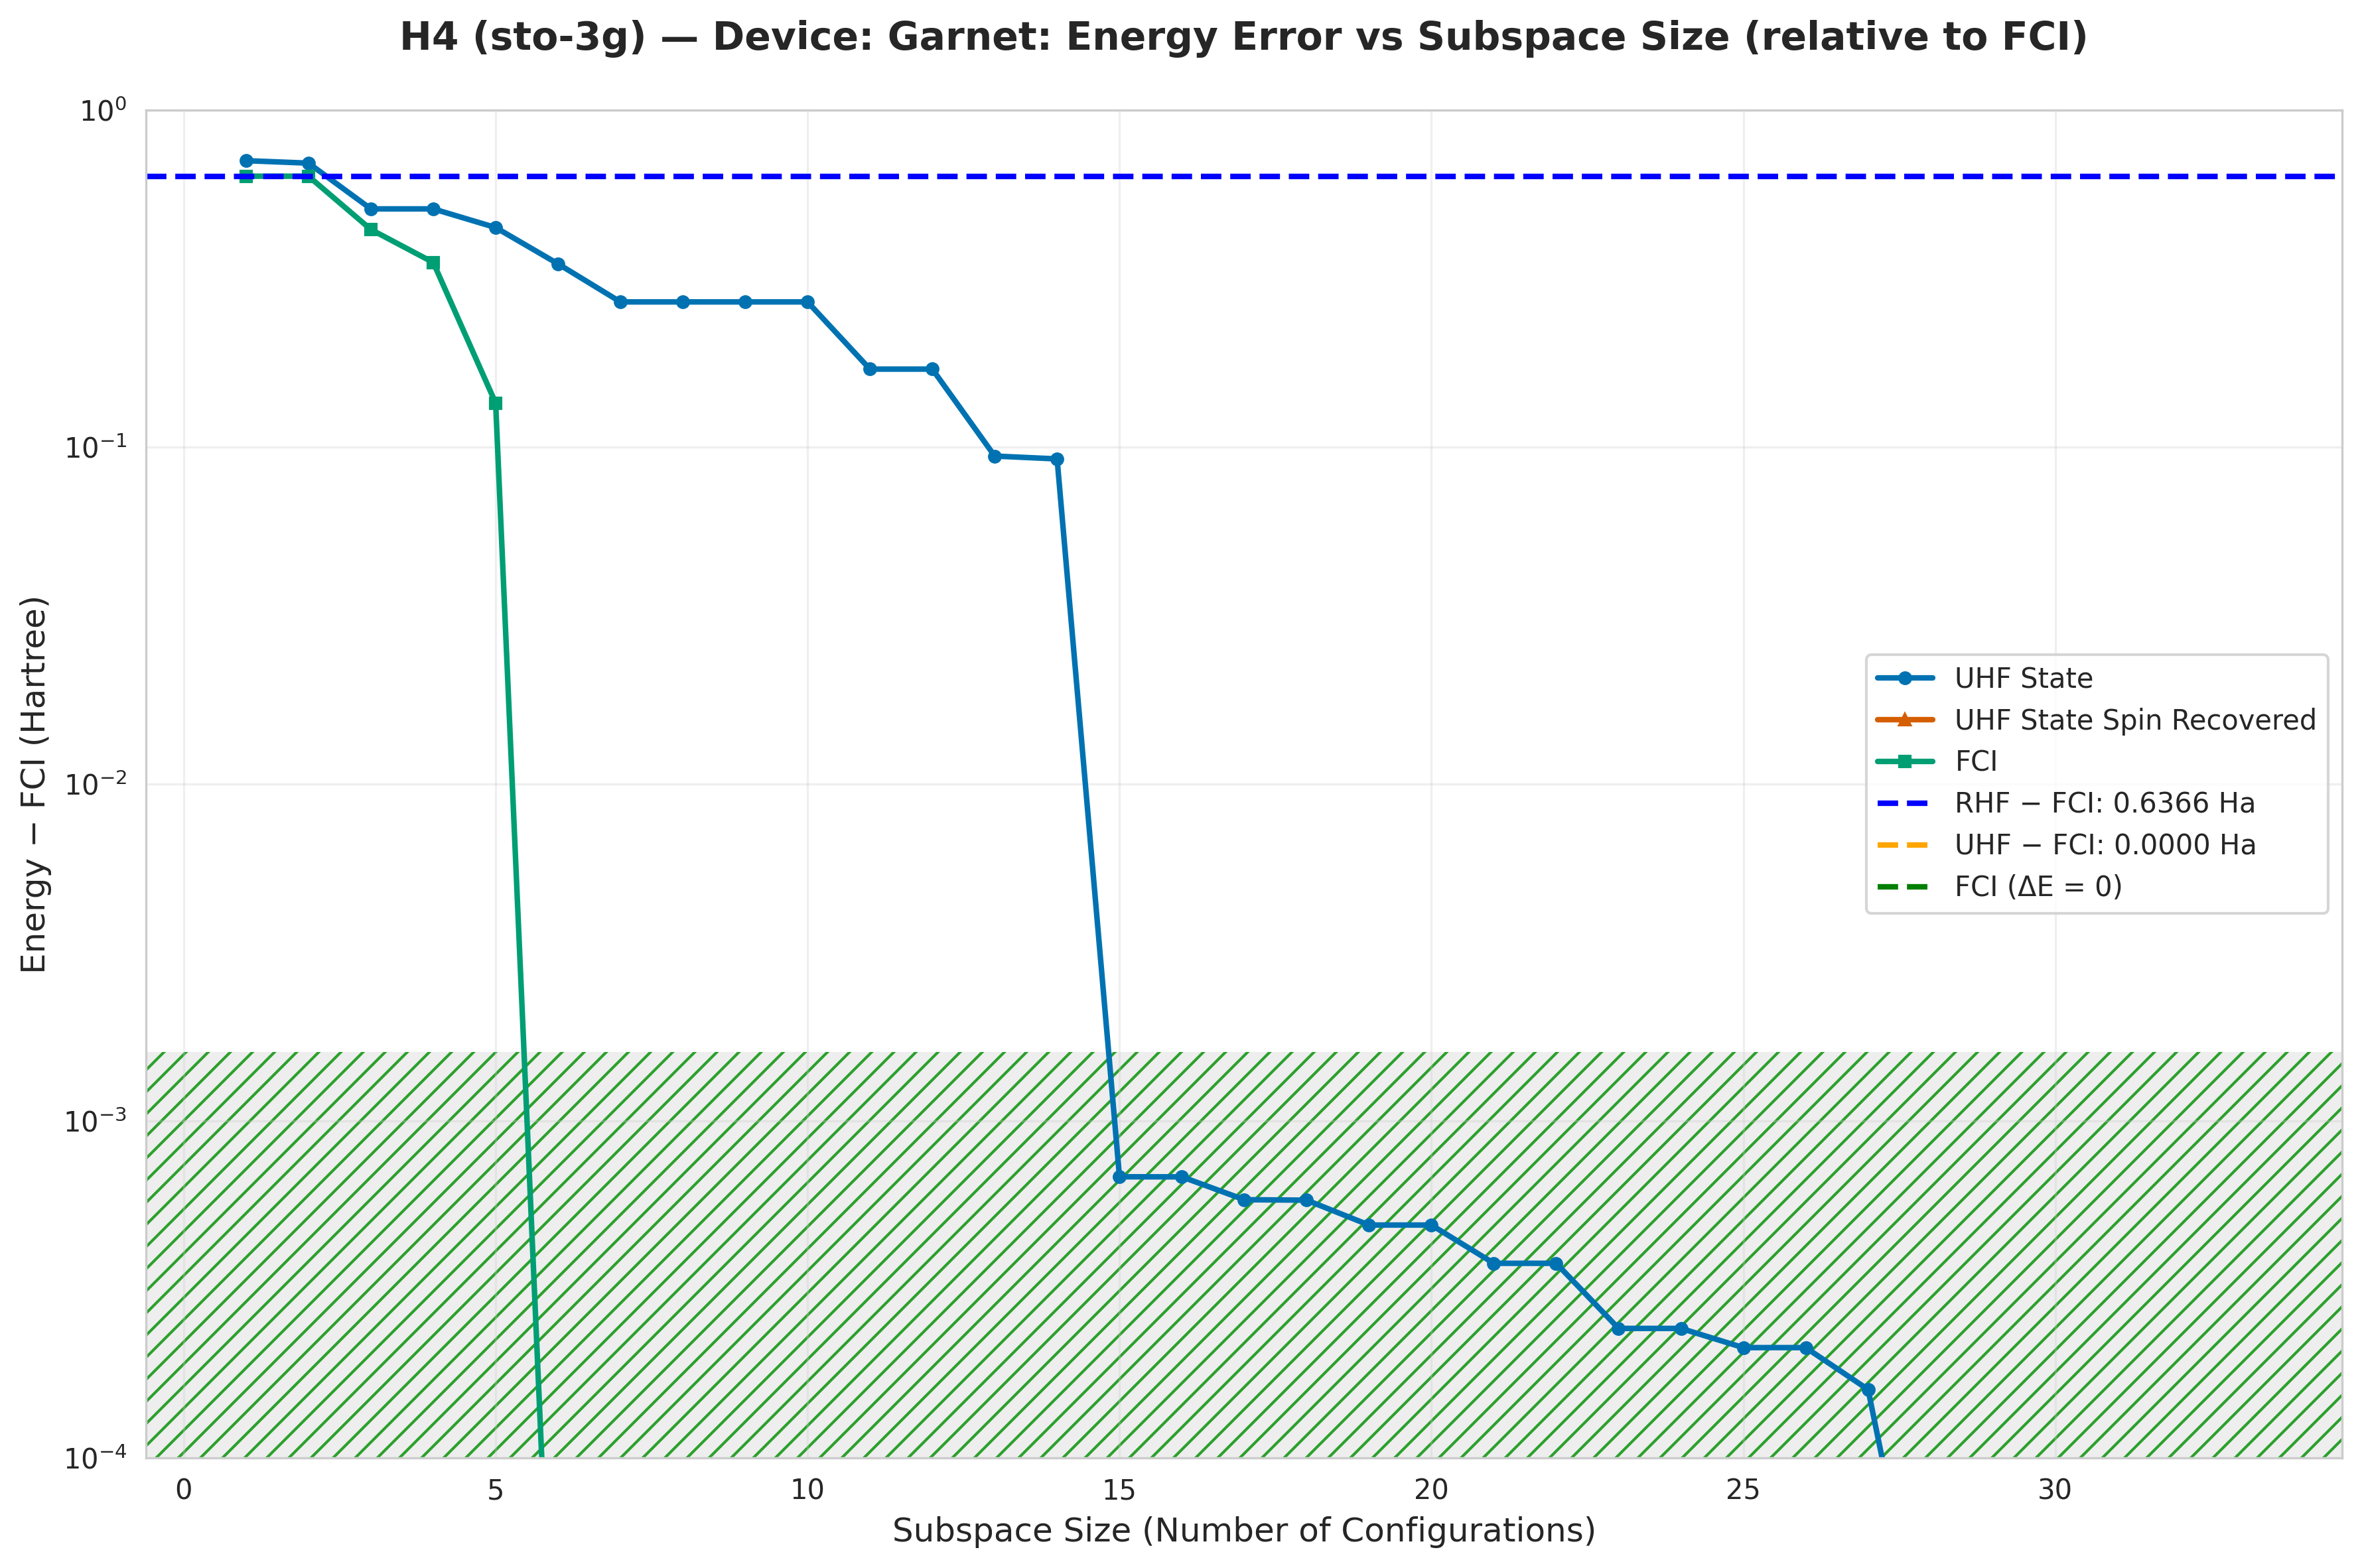

Values plotted in this chart, from the file beside it:
subspace_size, qsci_energy, qsci_S2, spin_symm_energy, spin_symm_S2, fci_subspace_energy, mean_sample_number
1, -1.159, 2.0, -1.224, 2.0, -1.23, 13.84
2, -1.17, 1, -1.359, 2.99, -1.23, 13.84
3, -1.357, 1, -1.527, 3.998, -1.424, 13.84
4, -1.357, 1, -1.626, 4.56, -1.513, 13.84
5, -1.418, 2.233, -1.744, 5.236, -1.731, 13.84
6, -1.517, 1.513, -1.866, 6, -1.866, 13.84
7, -1.597, 1.181, -1.866, 6, -1.866, 13.89
8, -1.597, 1.181, -1.866, 6, -1.866, 13.89
9, -1.597, 1.181, -1.866, 6.0, -1.866, 14.14
10, -1.597, 1.181, -1.866, 6, -1.866, 14.14
11, -1.696, 1.657, -1.866, 6, -1.866, 14.6
12, -1.696, 1.657, -1.866, 6, -1.866, 15.93
13, -1.772, 1.379, -1.866, 6.0, -1.866, 16.48
14, -1.774, 1.865, -1.866, 6, -1.866, 16.59
15, -1.866, 2, -1.866, 6, -1.866, 16.59
16, -1.866, 2.002, -1.866, 6, -1.866, 17.07
17, -1.866, 2.001, -1.866, 6, -1.866, 17.07
18, -1.866, 2, -1.866, 6, -1.866, 17.92
19, -1.866, 2.001, -1.866, 6, -1.866, 358.4
20, -1.866, 2.001, -1.866, 6.0, -1.866, 358.4
21, -1.866, 2, -1.866, 6, -1.866, 398.3
22, -1.866, 2, -1.866, 6, -1.866, 398.3
23, -1.866, 1.998, -1.866, 6, -1.866, 477.9
24, -1.866, 1.998, -1.866, 6.0, -1.866, 477.9
25, -1.866, 2, -1.866, 6.0, -1.866, 512.1
26, -1.866, 2, -1.866, 6, -1.866, 512.1
27, -1.866, 1.998, -1.866, 6.0, -1.866, 597.4
28, -1.866, 2.0, -1.866, 6, -1.866, 597.4
29, -1.866, 1.996, -1.866, 6, -1.866, 716.9
30, -1.866, 2, -1.866, 2.0, -1.866, 716.9
31, -1.866, 2.0, -1.866, 0.002424, -1.866, 1024
32, -1.866, 2, -1.866, 2, -1.866, 1024
33, -1.866, 2, -1.866, 2.0, -1.866, 7169
